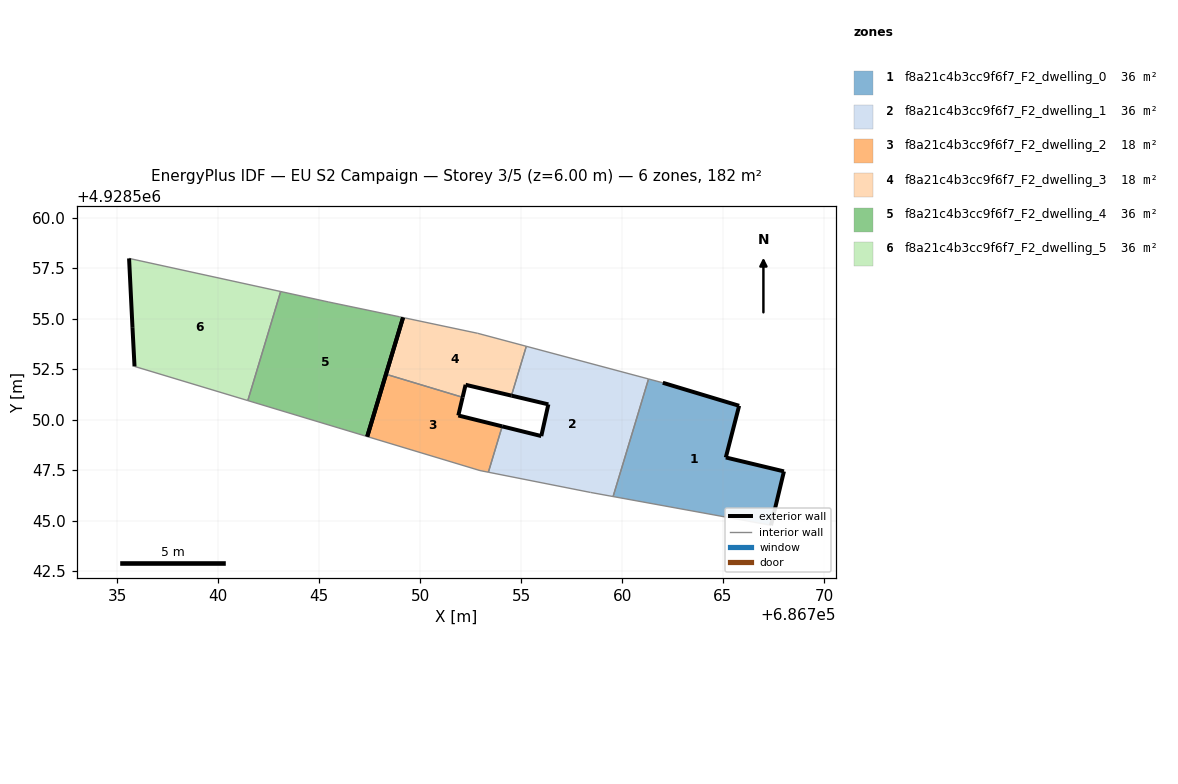
=== STOREY PLAN SPEC (per zone: floor XY polygon, exterior-wall plan segments, windows/doors) ===
zone 1: f8a21c4b3cc9f6f7_F2_dwelling_0  (36.4 m²)
  floor: (686767.38, 4928544.76) (686768.02, 4928547.43) (686765.14, 4928548.12) (686765.80, 4928550.68) (686762.02, 4928551.83) (686761.31, 4928552.01) (686759.56, 4928546.19)
  exterior wall: (686768.02, 4928547.43) – (686767.38, 4928544.76)  [2.7 m]
  exterior wall: (686762.02, 4928551.83) – (686765.80, 4928550.68)  [3.9 m]
  exterior wall: (686765.80, 4928550.68) – (686765.14, 4928548.12)  [2.6 m]
  exterior wall: (686765.14, 4928548.12) – (686768.02, 4928547.43)  [3.0 m]
  interior walls: 3
zone 2: f8a21c4b3cc9f6f7_F2_dwelling_1  (36.4 m²)
  floor: (686759.56, 4928546.19) (686761.31, 4928552.01) (686755.26, 4928553.63) (686754.52, 4928551.19) (686756.35, 4928550.75) (686756.00, 4928549.18) (686754.06, 4928549.67) (686753.38, 4928547.39) (686758.44, 4928546.39)
  exterior wall: (686754.06, 4928549.67) – (686756.00, 4928549.18)  [2.0 m]
  exterior wall: (686756.00, 4928549.18) – (686756.35, 4928550.75)  [1.6 m]
  exterior wall: (686756.35, 4928550.75) – (686754.52, 4928551.19)  [1.9 m]
  interior walls: 6
zone 3: f8a21c4b3cc9f6f7_F2_dwelling_2  (18.2 m²)
  floor: (686753.38, 4928547.39) (686754.06, 4928549.67) (686751.89, 4928550.21) (686752.10, 4928551.11) (686748.31, 4928552.25) (686747.38, 4928549.16) (686752.96, 4928547.48)
  exterior wall: (686747.38, 4928549.16) – (686748.31, 4928552.25)  [3.2 m]
  exterior wall: (686752.10, 4928551.11) – (686751.89, 4928550.21)  [0.9 m]
  exterior wall: (686751.89, 4928550.21) – (686754.06, 4928549.67)  [2.2 m]
  interior walls: 4
zone 4: f8a21c4b3cc9f6f7_F2_dwelling_3  (18.2 m²)
  floor: (686754.52, 4928551.19) (686755.26, 4928553.63) (686752.85, 4928554.28) (686749.15, 4928555.06) (686748.31, 4928552.25) (686752.10, 4928551.11) (686752.25, 4928551.72)
  exterior wall: (686752.25, 4928551.72) – (686752.10, 4928551.11)  [0.6 m]
  exterior wall: (686748.31, 4928552.25) – (686749.15, 4928555.06)  [2.9 m]
  exterior wall: (686754.52, 4928551.19) – (686752.25, 4928551.72)  [2.3 m]
  interior walls: 4
zone 5: f8a21c4b3cc9f6f7_F2_dwelling_4  (36.4 m²)
  floor: (686747.38, 4928549.16) (686749.15, 4928555.06) (686748.97, 4928555.09) (686745.47, 4928555.83) (686743.09, 4928556.34) (686741.46, 4928550.94)
  exterior wall: (686749.15, 4928555.06) – (686747.38, 4928549.16)  [6.2 m]
  interior walls: 5
zone 6: f8a21c4b3cc9f6f7_F2_dwelling_5  (36.4 m²)
  floor: (686741.46, 4928550.94) (686743.09, 4928556.34) (686735.58, 4928557.99) (686735.75, 4928554.54) (686735.85, 4928552.63)
  exterior wall: (686735.85, 4928552.63) – (686735.75, 4928554.54)  [1.9 m]
  exterior wall: (686735.75, 4928554.54) – (686735.58, 4928557.99)  [3.4 m]
  interior walls: 3

=== DERIVED (storey summary) ===
Building: EU S2 Campaign
Storey: 3 of 5  (floor level z = 6.00 m)
Storey gross floor area: 182.0 m²
Zones on this storey: 6
  - f8a21c4b3cc9f6f7_F2_dwelling_0: floor 36.4 m²; exterior wall 12.3 m (36.9 m²); WWR 0.0%
  - f8a21c4b3cc9f6f7_F2_dwelling_1: floor 36.4 m²; exterior wall 5.5 m (16.4 m²); WWR 0.0%
  - f8a21c4b3cc9f6f7_F2_dwelling_2: floor 18.2 m²; exterior wall 6.4 m (19.2 m²); WWR 0.0%
  - f8a21c4b3cc9f6f7_F2_dwelling_3: floor 18.2 m²; exterior wall 5.9 m (17.7 m²); WWR 0.0%
  - f8a21c4b3cc9f6f7_F2_dwelling_4: floor 36.4 m²; exterior wall 6.2 m (18.5 m²); WWR 0.0%
  - f8a21c4b3cc9f6f7_F2_dwelling_5: floor 36.4 m²; exterior wall 5.4 m (16.1 m²); WWR 0.0%
Zone adjacency (shared interzone walls):
  - f8a21c4b3cc9f6f7_F2_dwelling_0 ↔ f8a21c4b3cc9f6f7_F2_dwelling_1
  - f8a21c4b3cc9f6f7_F2_dwelling_1 ↔ f8a21c4b3cc9f6f7_F2_dwelling_2
  - f8a21c4b3cc9f6f7_F2_dwelling_1 ↔ f8a21c4b3cc9f6f7_F2_dwelling_3
  - f8a21c4b3cc9f6f7_F2_dwelling_2 ↔ f8a21c4b3cc9f6f7_F2_dwelling_3
  - f8a21c4b3cc9f6f7_F2_dwelling_4 ↔ f8a21c4b3cc9f6f7_F2_dwelling_5